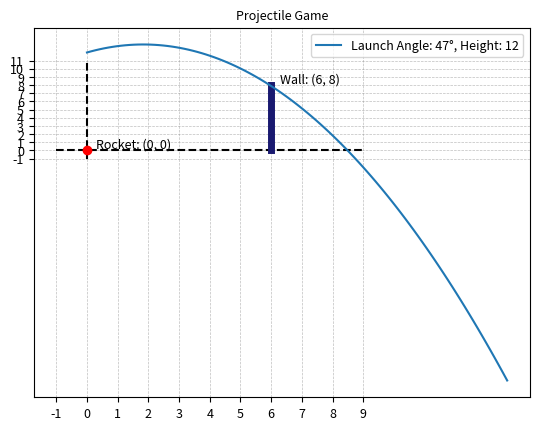

Write Python code to recreate this figure.
# LIBRARIES
import matplotlib.pyplot as plt
from random import randint
from numpy import linspace, sin, cos, radians

# INITIALIZE VARIABLES
# Initialize score and launch angle
score = 0
launchAngle = randint(0, 90)
# Initialize wall dimensions
distance = randint(5, 15)
wallDimensions = {'x': [distance, distance], 'y': [0, randint(2, 20)]}
# Initialize graph dimensions
xmin, ymin, xmax, ymax = -1, -1, wallDimensions['x'][0] + 3, wallDimensions['y'][1] + 3
# Initialize font size
fontSize = max(9, 2 * min((xmax - xmin) / distance, (ymax - ymin) / distance))


# INITIALIE GRAPH
fig, ax = plt.subplots()


# FUNCTIONS
# Create rocket trajectory
def trajectory(launchAngle, height, distance):
    # Constants
    g = 9.81  # Acceleration due to gravity (m/s^2)

    # Convert launch angle from degrees to radians
    theta = radians(launchAngle)

    # Calculate time of flight
    time_of_flight = (2 * height) / (g * sin(theta))

    # Create time array from 0 to time_of_flight
    t = linspace(0, time_of_flight, num=100)

    # Calculate x and y positions of the rocket at each time step
    x = distance * cos(theta) * t
    y = height + (distance * sin(theta) * t) - (0.5 * g * t ** 2)

    return x, y


# Create graph
def graph(xmin, ymin, xmax, ymax, wallDimensions, launchAngle):
    # Set axis lines to dashed black
    plt.plot([xmin, xmax], [0, 0], 'k--')
    plt.plot([0, 0], [ymin, ymax], 'k--')
    # Plot rocket starting position
    plt.plot(0,0,'ro')
    # Plot wall
    plt.plot(wallDimensions['x'], wallDimensions['y'], color='midnightblue', linewidth=5)



    # TODO: FIX THIS
    # Generate random height for the rocket
    height = randint(5, 20)
    # Calculate trajectory
    x, y = trajectory(launchAngle, height, distance)
    # Plot trajectory
    plt.plot(x, y, label=f"Launch Angle: {launchAngle}°, Height: {height}")



    # Show grid with 0.5 spacing
    plt.xticks(range(xmin, xmax+1), fontsize=fontSize)
    plt.yticks(range(ymin, ymax+1), fontsize=fontSize)
    plt.grid(which='both', ls='--', lw=0.5, color='gray', alpha=0.5)
    # Set title
    plt.title("Projectile Game", fontsize=fontSize)
    # Show coordinates of rocket and wall
    plt.text(0.3, 0.3, f"Rocket: (0, 0)", fontsize=fontSize)
    plt.text(wallDimensions['x'][0] + 0.3, wallDimensions['y'][1] + 0.3, f"Wall: ({wallDimensions['x'][0]}, {wallDimensions['y'][1]})", fontsize=fontSize)
    # Add legend
    plt.legend(loc='upper right', fontsize=fontSize)
    # Show graph
    plt.show()
    return



# Check if ... 
def check():
    # TODO: for initial velocity
    ...
    return score


# TODO: graph animation


# * MAIN FUNCTION
def main():
    # TODO: randomize function for height and wall location
    # Create graph
    graph(xmin, ymin, xmax, ymax, wallDimensions, launchAngle)
    return


# * RUN PROGRAM
if __name__ == "__main__":
    main()
